Run: headless pygame with SDL's dummy video driver; simulated clock (each Clock.tick advances the game by its frame time, no real sleeping); random seed 0; keys injected as events and as key.get_pressed() state; no mouse input.
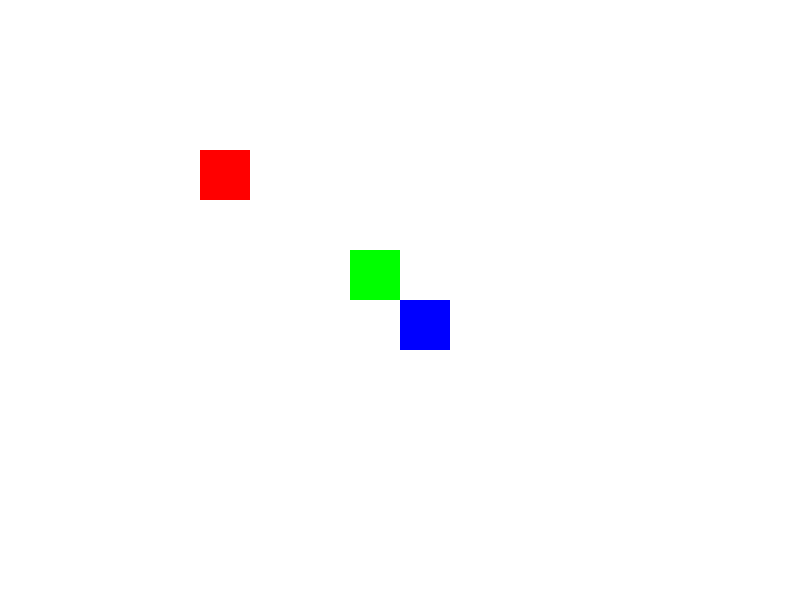
Frame 1 of 4 · flips 1–60 · no input
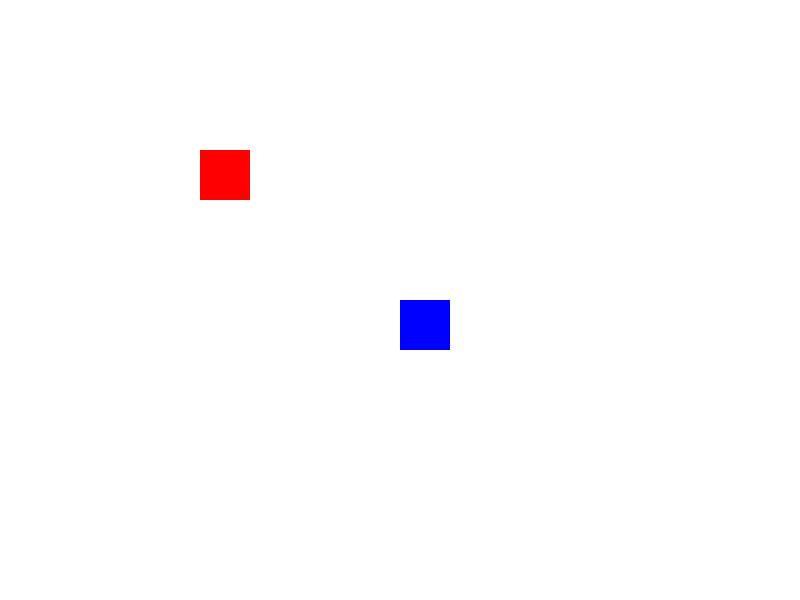
Frame 2 of 4 · flips 61–180 · tapped SPACE, RETURN · held RIGHT (→), D
Frame 3 of 4 · flips 181–300 · held DOWN (↓), S · screen unchanged from frame 2, image omitted
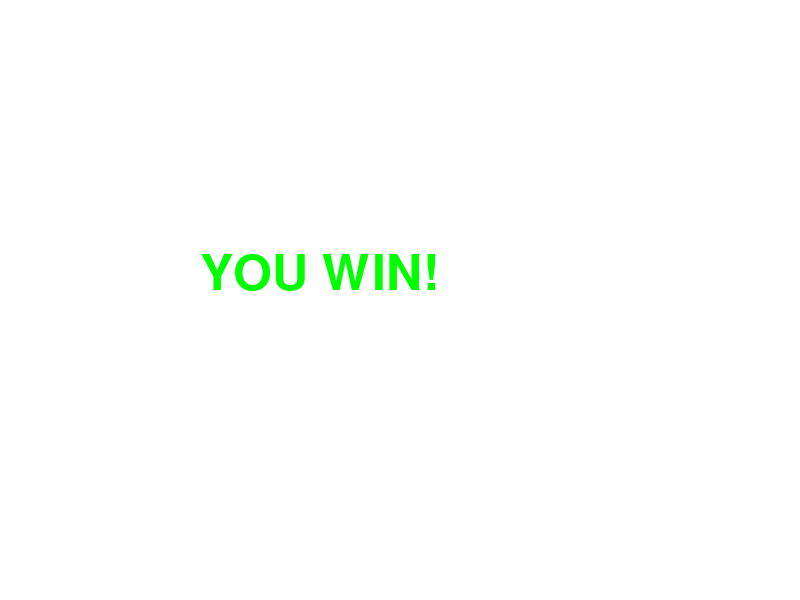
Frame 4 of 4 · flips 301–420 · held LEFT (←), A, UP (↑), W

The pygame program that drew these frames:

import pygame

pygame.init()

screen = pygame.display.set_mode((800, 600))
pygame.display.set_caption("Гра з різними сценаріями реакцій на події")

# Кольори
WHITE = (255, 255, 255)
GREEN = (0, 255, 0)
RED = (255, 0, 0)
BLUE = (0, 0, 255)

# Об'єкти
player = pygame.Rect(350, 250, 50, 50)
target = pygame.Rect(400, 300, 50, 50)
obstacle = pygame.Rect(200, 150, 50, 50)

# Швидкість руху
speed = 5

# Стан гри
game_over = False

running = True
while running:
    for event in pygame.event.get():
        if event.type == pygame.QUIT:
            running = False

    keys = pygame.key.get_pressed()
    if keys[pygame.K_LEFT]:
        player.x -= speed
    if keys[pygame.K_RIGHT]:
        player.x += speed
    if keys[pygame.K_UP]:
        player.y -= speed
    if keys[pygame.K_DOWN]:
        player.y += speed

    # Умовні реакції
    if player.colliderect(target):
        game_over = True

    if player.colliderect(obstacle):
        player.x = 350
        player.y = 250

    screen.fill(WHITE)
    
    if game_over:
        font = pygame.font.Font(None, 74)
        text = font.render("YOU WIN!", True, GREEN)
        screen.blit(text, (200, 250))
    else:
        pygame.draw.rect(screen, GREEN, player)
        pygame.draw.rect(screen, BLUE, target)
        pygame.draw.rect(screen, RED, obstacle)
    
    pygame.display.flip()
    pygame.time.delay(5)

pygame.quit()
